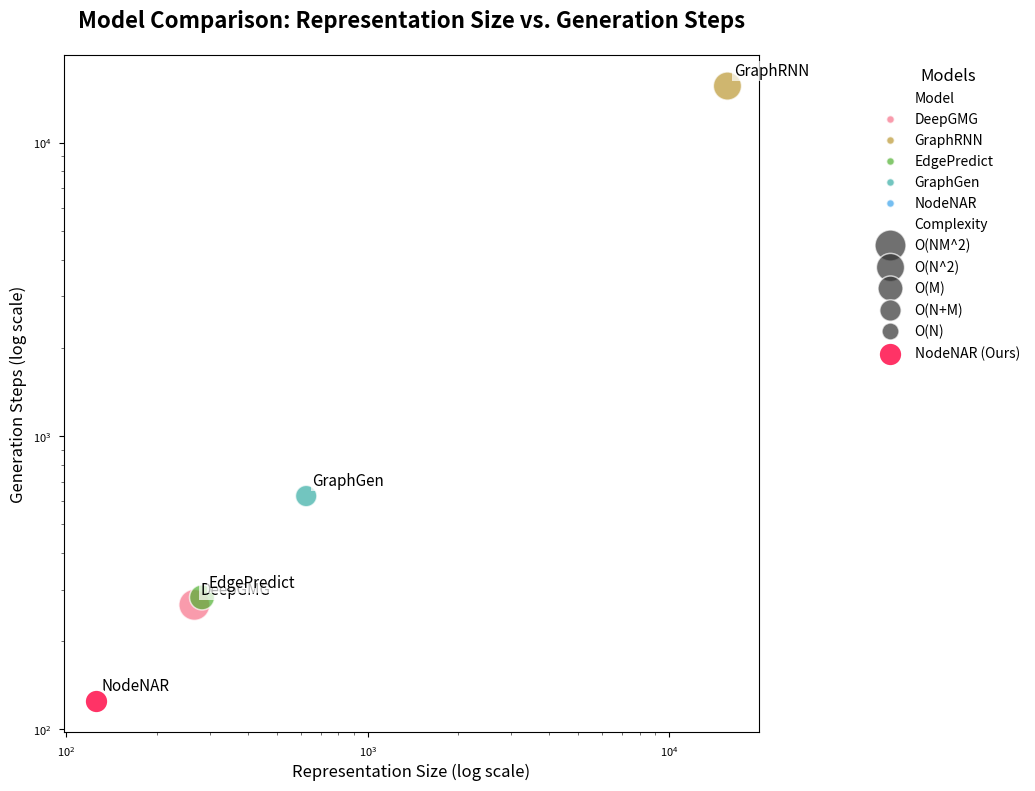

Here is the Python script that generated this plot:
import matplotlib.pyplot as plt
import seaborn as sns
import pandas as pd

# 数据准备
data = {
    "Model": ["DeepGMG", "GraphRNN", "EdgePredict", "GraphGen", "NodeNAR"],
    "Representation Size": [266, 15625, 282, 625, 125],  # 表示大小
    "Generation Steps": [266, 15625, 282, 625, 125],     # 生成步骤
    "Complexity": ["O(NM^2)", "O(N^2)", "O(M)", "O(N+M)", "O(N)"]  # 复杂度
}

# 转换为 DataFrame
df = pd.DataFrame(data)

# 设置整体风格和颜色
plt.style.use('seaborn-v0_8-paper')  # 使用更专业的风格
sns.set_palette("husl")  # 使用更鲜明的颜色方案

# 创建图形，设置更大的尺寸和更高的DPI
plt.figure(figsize=(12, 8), dpi=300)

# 创建散点图，使用更优雅的参数
scatter = sns.scatterplot(
    x="Representation Size", 
    y="Generation Steps", 
    hue="Model",
    size="Complexity",
    sizes=(150, 500),  # 增加点的大小范围
    alpha=0.7,  # 添加透明度
    data=df
)

# 突出显示 NodeNAR，使用更醒目的样式
node_nar = df[df["Model"] == "NodeNAR"]
plt.scatter(
    node_nar["Representation Size"], 
    node_nar["Generation Steps"], 
    color="#FF3366",  # 使用更醒目的红色
    s=300,  # 增大点的大小
    label="NodeNAR (Ours)", 
    edgecolor="white",  # 白色边框更显眼
    linewidth=2,
    zorder=5  # 确保显示在最上层
)

# 优化标签位置和样式
for i, row in df.iterrows():
    x_offset = row["Representation Size"] * 0.05  # 动态计算偏移量
    y_offset = row["Generation Steps"] * 0.05
    plt.text(
        row["Representation Size"] + x_offset,
        row["Generation Steps"] + y_offset,
        row["Model"],
        fontsize=11,
        ha="left",
        va="bottom",
        bbox=dict(facecolor='white', edgecolor='none', alpha=0.7, pad=1)  # 添加文本背景
    )

# 设置更专业的标题和标签
plt.title("Model Comparison: Representation Size vs. Generation Steps", 
          fontsize=16, pad=20, fontweight='bold')
plt.xlabel("Representation Size (log scale)", fontsize=12)
plt.ylabel("Generation Steps (log scale)", fontsize=12)

# 设置对数刻度
plt.xscale('log')
plt.yscale('log')

# 优化图例
plt.legend(title="Models", 
          title_fontsize=12,
          fontsize=10,
          bbox_to_anchor=(1.15, 1),
          loc='upper left',
          frameon=True,
          edgecolor='none')

# 调整布局和边距
plt.tight_layout(rect=[0, 0, 0.9, 1])  # 为图例留出空间

# 保存图片，设置更高质量
plt.savefig('rep.pdf', dpi=300, bbox_inches='tight')

plt.show()